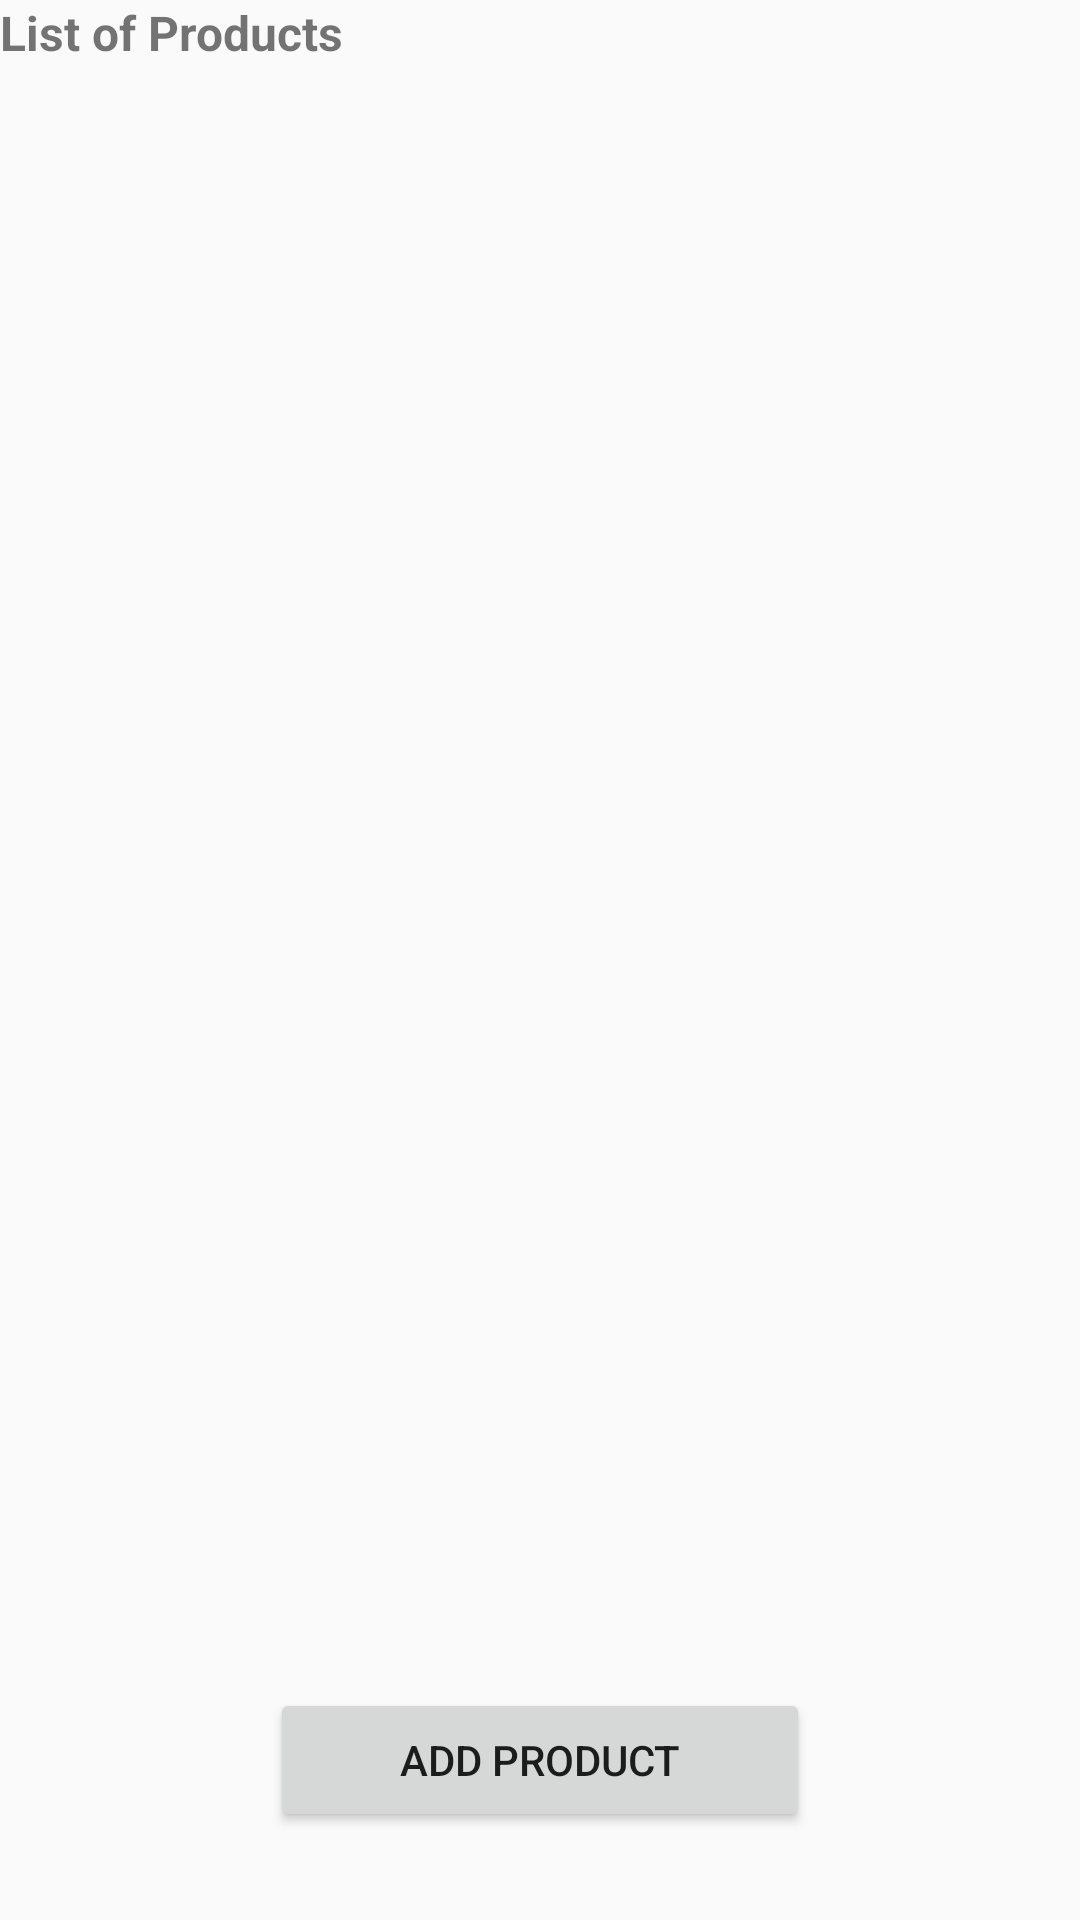

This screen was rendered from an Android layout file. Write that file and the resources it references.
<!-- AndroidManifest.xml: application theme Theme.AppCompat.Light -->
<!-- res/layout/activity_product.xml -->
<?xml version="1.0" encoding="utf-8"?>
<RelativeLayout xmlns:android="http://schemas.android.com/apk/res/android"
    xmlns:app="http://schemas.android.com/apk/res-auto"
    xmlns:tools="http://schemas.android.com/tools"
    android:layout_width="match_parent"
    android:layout_height="match_parent"
    android:layout_margin="10sp"
    tools:context=".CategoryActivity">

    <TextView
        android:id="@+id/textView2"
        android:layout_width="257dp"
        android:layout_height="22dp"
        android:layout_alignParentEnd="true"
        android:layout_marginEnd="135dp"
        android:text="List of Products"
        android:textSize="16sp"
        android:textStyle="bold"
        app:layout_constraintEnd_toEndOf="parent"
        app:layout_constraintHorizontal_bias="0.0"
        app:layout_constraintStart_toStartOf="parent"
        app:layout_constraintTop_toTopOf="@id/recyclerView" />

    <androidx.recyclerview.widget.RecyclerView
        android:id="@+id/recyclerView"
        android:layout_width="match_parent"
        android:layout_height="580dp"
        android:layout_marginTop="30dp"
        app:layout_constraintEnd_toEndOf="parent"
        app:layout_constraintHorizontal_bias="0.0"
        app:layout_constraintStart_toStartOf="parent"
        app:layout_constraintTop_toBottomOf="@+id/textView2" />

    <Button
        android:id="@+id/btnAddProduct"
        android:layout_width="215dp"
        android:layout_height="wrap_content"
        android:layout_alignBottom="@+id/recyclerView"
        android:layout_alignParentStart="true"
        android:layout_alignParentEnd="true"
        android:layout_marginStart="90dp"
        android:layout_marginEnd="90dp"
        android:layout_marginBottom="-1dp"
        android:text="Add Product"
        app:layout_constraintBottom_toBottomOf="parent"
        app:layout_constraintEnd_toEndOf="parent"
        app:layout_constraintStart_toStartOf="parent"
        app:layout_constraintTop_toBottomOf="@+id/recyclerView" />


</RelativeLayout>
<!-- resources referenced by this layout -->
<resources>

</resources>
